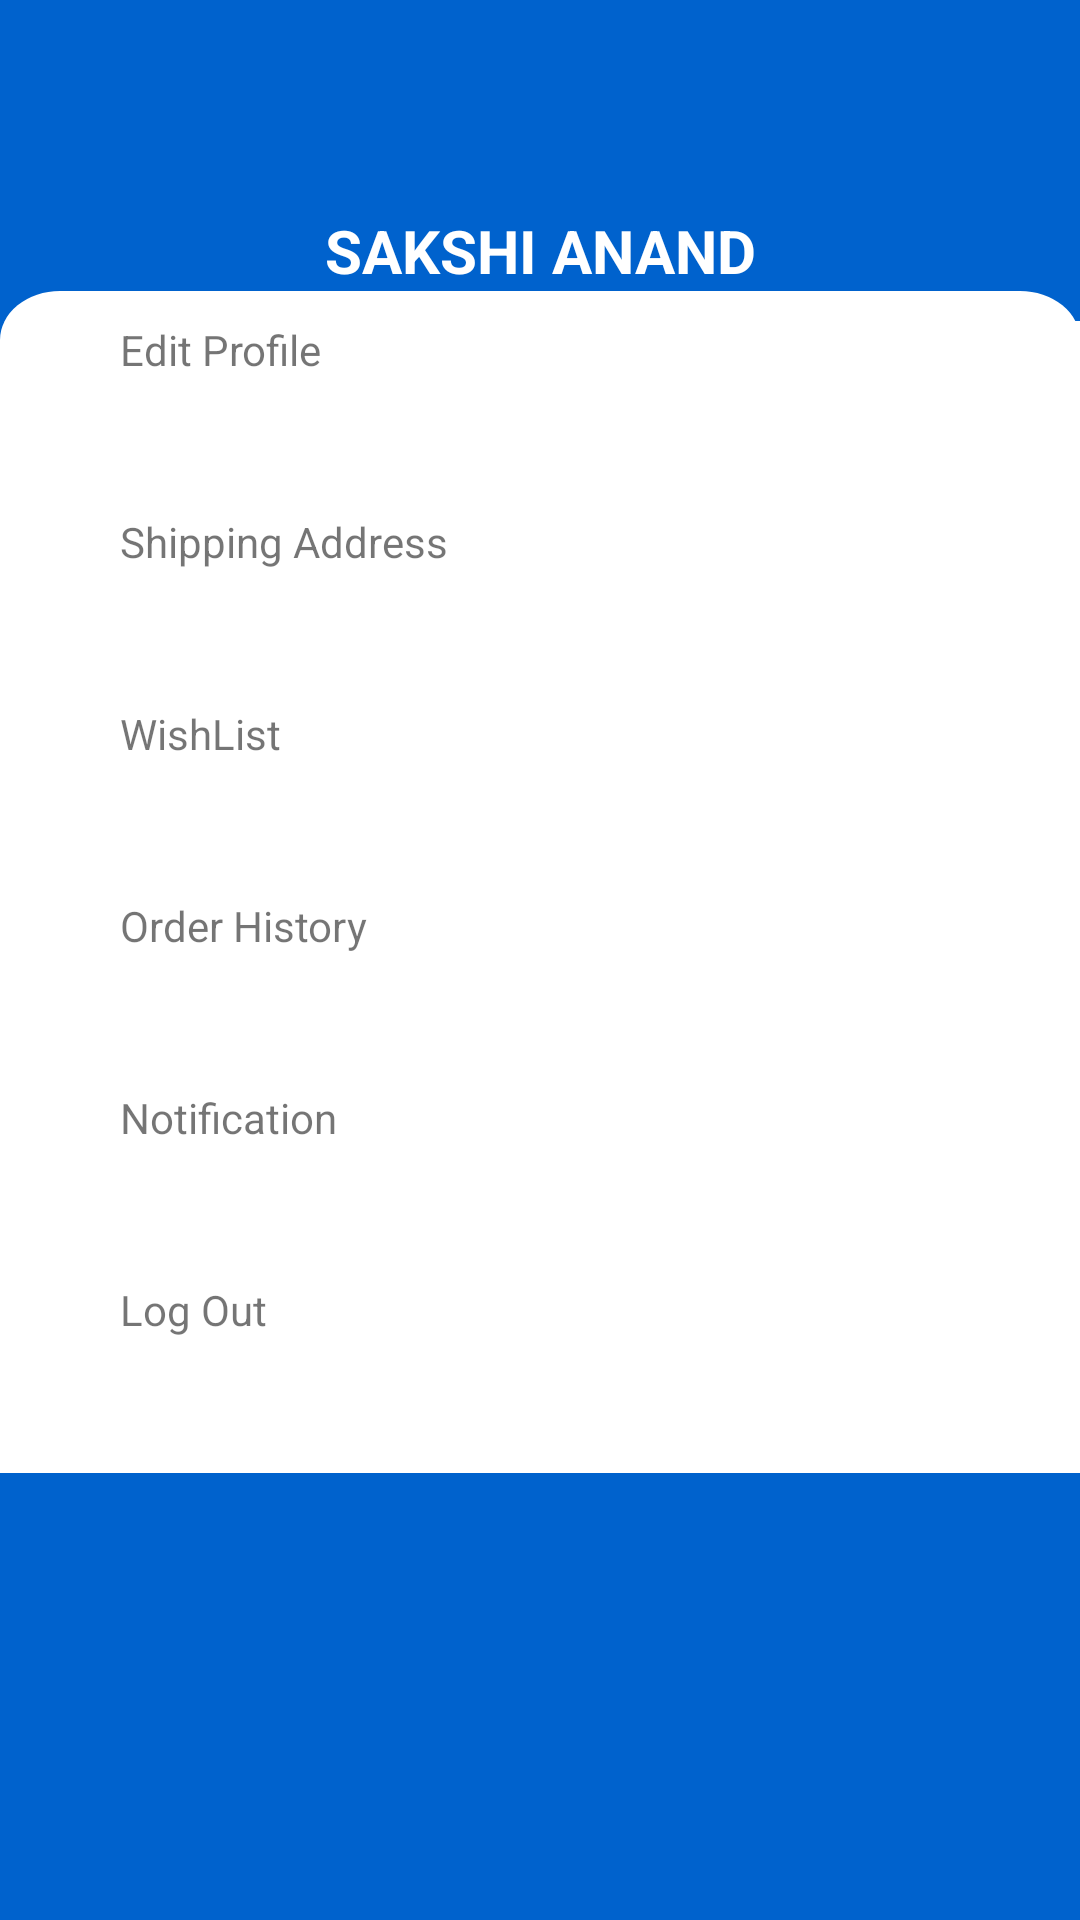

Reconstruct the res/layout file that produces this screen, plus the resources it refers to.
<!-- AndroidManifest.xml: application theme Theme.TestDesign -->
<!-- res/layout/fragment_account_fragment.xml -->
<?xml version="1.0" encoding="utf-8"?>
<androidx.core.widget.NestedScrollView xmlns:android="http://schemas.android.com/apk/res/android"
    xmlns:app="http://schemas.android.com/apk/res-auto"
    xmlns:tools="http://schemas.android.com/tools"
    android:layout_width="match_parent"
    android:layout_height="match_parent"
    android:background="@drawable/color_bg"
    tools:context=".fragment.account_fragment">


    <androidx.constraintlayout.widget.ConstraintLayout
        android:layout_width="match_parent"
        android:layout_height="match_parent">

        <androidx.cardview.widget.CardView
            android:id="@+id/cardView"
            android:layout_width="wrap_content"
            android:layout_height="wrap_content"
            android:layout_marginStart="150dp"
            android:layout_marginTop="70dp"
            android:layout_marginEnd="150dp"
            app:cardCornerRadius="50dp"
            app:layout_constraintEnd_toEndOf="parent"
            app:layout_constraintStart_toStartOf="parent"
            app:layout_constraintTop_toTopOf="parent">

            <ImageView
                android:id="@+id/imageView"
                android:layout_width="wrap_content"
                android:layout_height="wrap_content"
                android:background="@drawable/ic_launcher_background"
                app:layout_constraintEnd_toEndOf="parent"
                app:layout_constraintStart_toStartOf="parent" />
        </androidx.cardview.widget.CardView>

        <TextView
            android:id="@+id/textView"
            android:layout_width="wrap_content"
            android:layout_height="wrap_content"
            android:text="SAKSHI ANAND"
            android:textColor="@color/white"
            android:textSize="20dp"
            android:textStyle="bold"
            app:layout_constraintBottom_toTopOf="@+id/layout_id2"
            app:layout_constraintEnd_toEndOf="parent"
            app:layout_constraintStart_toStartOf="parent"
            app:layout_constraintTop_toBottomOf="@+id/cardView" />

        <androidx.constraintlayout.widget.ConstraintLayout
            android:id="@+id/layout_id2"
            android:layout_width="match_parent"
            android:layout_height="match_parent"
            android:layout_marginTop="250dp"
            android:background="@drawable/rect1"
            app:layout_constraintBottom_toBottomOf="parent"
            app:layout_constraintEnd_toEndOf="parent"
            app:layout_constraintStart_toStartOf="parent">

            <TextView
                android:id="@+id/textView2"
                android:layout_width="wrap_content"
                android:layout_height="wrap_content"
                android:layout_marginStart="40dp"
                android:layout_marginTop="10dp"
                android:background="@drawable/shipping_address"
                android:text="Edit Profile"
                app:layout_constraintBottom_toTopOf="@+id/textView3"
                app:layout_constraintStart_toStartOf="parent"
                app:layout_constraintTop_toTopOf="parent" />

            <TextView
                android:id="@+id/textView3"
                android:layout_width="wrap_content"
                android:layout_height="wrap_content"
                android:background="@drawable/shipping_address"
                android:text="Shipping Address"
                app:layout_constraintStart_toStartOf="@id/textView2"
                app:layout_constraintTop_toBottomOf="@+id/textView2"
                tools:ignore="NotSibling" />

            <TextView
                android:id="@+id/textView4"
                android:layout_width="wrap_content"
                android:layout_height="wrap_content"
                android:background="@drawable/shipping_address"
                android:text="WishList"
                app:layout_constraintStart_toStartOf="@+id/textView3"
                app:layout_constraintTop_toBottomOf="@+id/textView3" />

            <TextView
                android:id="@+id/textView5"
                android:layout_width="wrap_content"
                android:layout_height="wrap_content"
                android:background="@drawable/shipping_address"
                android:text="Order History"
                app:layout_constraintStart_toStartOf="@+id/textView4"
                app:layout_constraintTop_toBottomOf="@+id/textView4" />

            <TextView
                android:id="@+id/textView6"
                android:layout_width="wrap_content"
                android:layout_height="wrap_content"
                android:background="@drawable/shipping_address"
                android:text="Notification"
                app:layout_constraintStart_toStartOf="@id/textView5"
                app:layout_constraintTop_toBottomOf="@+id/textView5" />

            <TextView
                android:id="@+id/textView7"
                android:layout_width="wrap_content"
                android:layout_height="wrap_content"
                android:background="@drawable/shipping_address"
                android:text="Log Out"
                app:layout_constraintBottom_toBottomOf="parent"
                app:layout_constraintStart_toStartOf="@id/textView6"
                app:layout_constraintTop_toBottomOf="@+id/textView6" />

        </androidx.constraintlayout.widget.ConstraintLayout>

    </androidx.constraintlayout.widget.ConstraintLayout>








</androidx.core.widget.NestedScrollView>
<!-- resources referenced by this layout -->
<resources>
  <!-- drawable color_bg (drawable) -->
  <vector xmlns:android="http://schemas.android.com/apk/res/android"
      android:width="360dp"
      android:height="667dp"
      android:viewportWidth="360"
      android:viewportHeight="667">
    <path
        android:pathData="M0,0h360v667h-360z"
        android:fillColor="#0062cd"/>
  </vector>
  <!-- drawable rect1 (drawable) -->
  <vector xmlns:android="http://schemas.android.com/apk/res/android"
      android:width="360dp"
      android:height="484dp"
      android:viewportWidth="360"
      android:viewportHeight="484">
    <path
        android:pathData="M20,0H340a20,20 0,0 1,20 20V484a0,0 0,0 1,0 0H0a0,0 0,0 1,0 0V20A20,20 0,0 1,20 0Z"
        android:fillColor="#fff"/>
  </vector>
  <!-- drawable shipping_address (drawable) -->
  <vector xmlns:android="http://schemas.android.com/apk/res/android"
      android:width="360dp"
      android:height="64dp"
      android:viewportWidth="360"
      android:viewportHeight="64">
    <path
        android:pathData="M0,0h360v64h-360z"
        android:fillColor="#fff"/>
    <path
        android:pathData="M25,20L39,20A5,5 0,0 1,44 25L44,39A5,5 0,0 1,39 44L25,44A5,5 0,0 1,20 39L20,25A5,5 0,0 1,25 20z"
        android:strokeAlpha="0"
        android:fillColor="#d8d8d8"
        android:fillAlpha="0"/>
    <path
        android:pathData="M332.189,32 L328.22,35.97A0.75,0.75 0,0 0,329.28 37.03l4.5,-4.5a0.75,0.75 0,0 0,0 -1.061l-4.5,-4.5A0.75,0.75 0,0 0,328.22 28.03Z"
        android:fillColor="#8c8c8c"/>
  </vector>
  <style name="Theme.TestDesign" parent="Theme.MaterialComponents.DayNight.NoActionBar">
          
          <item name="colorPrimary">@color/purple_500</item>
          <item name="colorPrimaryVariant">@color/purple_700</item>
          <item name="colorOnPrimary">@color/white</item>
          
          <item name="colorSecondary">@color/teal_200</item>
          <item name="colorSecondaryVariant">@color/teal_700</item>
          <item name="colorOnSecondary">@color/black</item>
          
          <item name="android:statusBarColor" tools:targetApi="l">?attr/colorPrimaryVariant</item>
          
  
      </style>
  <!-- not gathered from this repository: default colours our renderer supplied (Android Studio template values) -->
  <color name="purple_500">#FF6200EE</color>
  <color name="purple_700">#FF3700B3</color>
  <color name="teal_200">#FF03DAC5</color>
  <color name="teal_700">#FF018786</color>
  <color name="black">#FF000000</color>
  <color name="white">#FFFFFFFF</color>
</resources>
